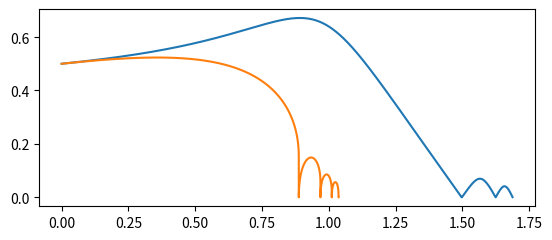

The script that saved this image:
import math

import matplotlib.pyplot as plt

displacement = {}
velocity = {}
xcalbs = {}


def path(x, y, v, g, r, q, k, dt, w, m):
    vx = v * math.cos(r)
    vy = v * math.sin(r)
    while y >= 0:
        ax = (-q*math.cos(r)*v**2-math.sin(r)*k*w*v)/m
        ay = -g + (-q*math.sin(r)*v**2+math.cos(r)*k*w*v)/m
        displacement[x] = y
        x += vx * dt
        y += vy * dt
        vx += ax * dt
        vy += ay * dt
        r = math.atan(vy / vx)
        v = math.sqrt(vx * vx + vy * vy)
    global xf
    global vf
    global rf
    global yf
    xf = x
    vf = v
    rf = r
    print("f", vf)

    # caliberation(x,y, dt)
def caliberation(x, y, dt):
    xp = list(displacement.keys())
    x_1 = xp[len(xp) - 2]
    y_1 = displacement.get(x_1)
    kc = (y_1 - y) / (x_1 - x)
    m = y - kc * x
    xcalib = -m / kc
    xcalbs[-1 * math.log(dt)] = xcalib

def konv():
    for i in range(1, 2):
        print(i)
        path(0, 0, 75, -9.82, math.radians(11), 0.0012, 0.011, 1 / (10 ** (i)), 2.5, 0.045)
def collision(energy, m, k):
    path(0, 0.5, 30, 9.82, math.radians(6), 0.009, k*0.004, 0.001, 2.5,m)
    collisionEnergy = (m * (vf ** 2) /2)*0.9
    while collisionEnergy>= 0.001:
        v = math.sqrt(collisionEnergy*2/m)
        path(xf, 0, v, 9.82, -1*rf, 0.009, k*0.004, 0.001, 2.5, m)
        collisionEnergy = (m * (vf ** 2) / 2) * 0.92
        print(collisionEnergy)
    plt.plot(displacement.keys(), displacement.values())
    displacement.clear()

#plt.scatter(xcalbs.keys(), xcalbs.values())
collision(2, 0.0027, 1)
collision(2, 0.0027, -1)
plt.gca().set_aspect('equal', adjustable='box')

plt.show()
